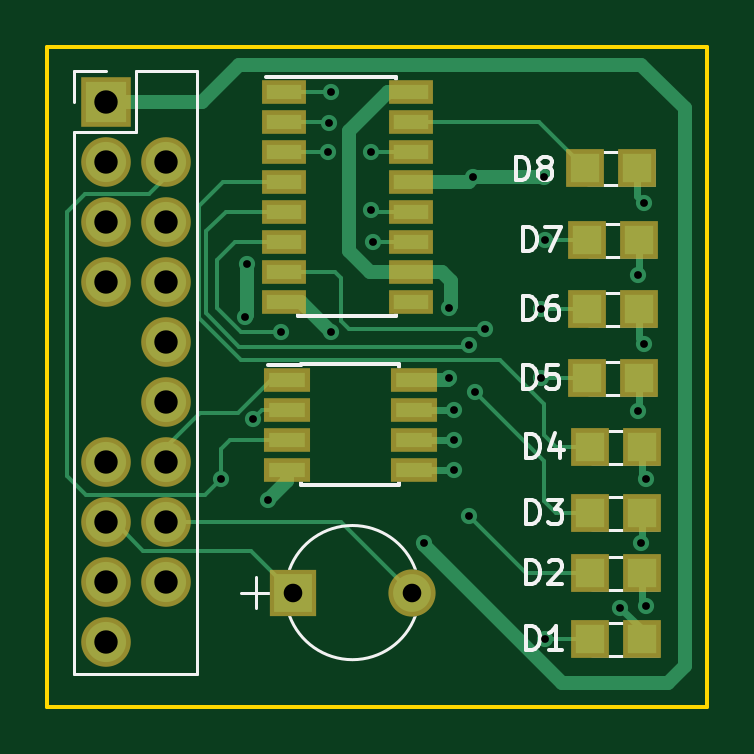
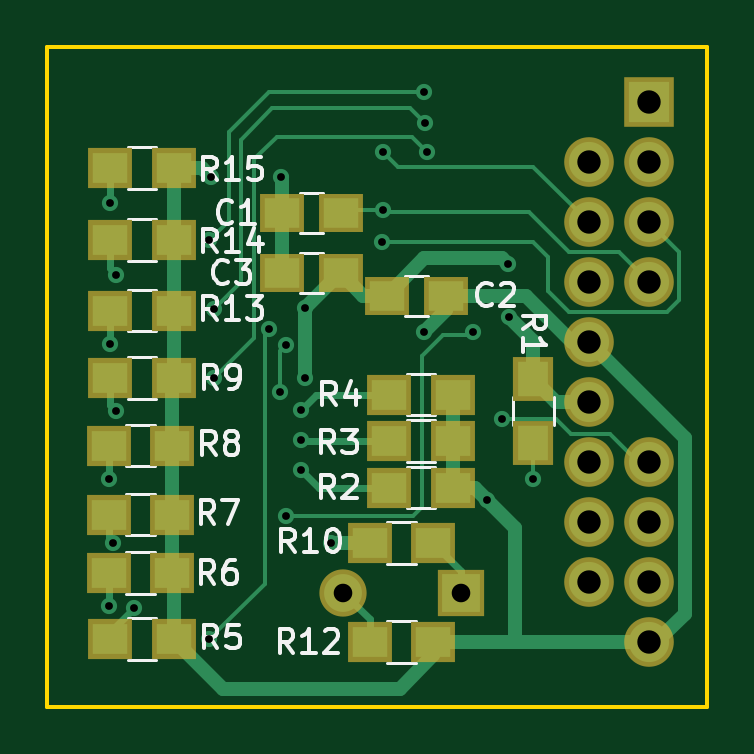
Circuit board: 8 layer files. Board 27.9 x 27.9 mm.
- bottom_copper: SensorBasic-B.Cu.gbr (9290 bytes)
- bottom_mask: SensorBasic-B.Mask.gbr (1828 bytes)
- bottom_silk: SensorBasic-B.SilkS.gbr (15979 bytes)
- outline: SensorBasic-Edge.Cuts.gbr (521 bytes)
- top_copper: SensorBasic-F.Cu.gbr (9095 bytes)
- top_mask: SensorBasic-F.Mask.gbr (1973 bytes)
- top_silk: SensorBasic-F.SilkS.gbr (9933 bytes)
- drill: SensorBasic.drl (983 bytes)

=== bottom_copper: SensorBasic-B.Cu.gbr (9290 bytes, source omitted) ===
=== bottom_mask: SensorBasic-B.Mask.gbr ===
G04 #@! TF.FileFunction,Soldermask,Bot*
%FSLAX46Y46*%
G04 Gerber Fmt 4.6, Leading zero omitted, Abs format (unit mm)*
G04 Created by KiCad (PCBNEW 4.0.6-e0-6349~53~ubuntu14.04.1) date Sun Jul 30 17:28:50 2017*
%MOMM*%
%LPD*%
G01*
G04 APERTURE LIST*
%ADD10C,0.100000*%
%ADD11R,1.900000X1.650000*%
%ADD12R,1.700000X1.900000*%
%ADD13R,1.900000X1.700000*%
%ADD14R,2.000000X2.000000*%
%ADD15C,2.000000*%
%ADD16R,2.100000X2.100000*%
%ADD17O,2.100000X2.100000*%
G04 APERTURE END LIST*
D10*
D11*
X122194000Y-45148500D03*
X124694000Y-45148500D03*
X117749000Y-48641000D03*
X120249000Y-48641000D03*
X124694000Y-47688500D03*
X122194000Y-47688500D03*
D12*
X114046000Y-52180500D03*
X114046000Y-54880500D03*
D13*
X120158500Y-56769000D03*
X117458500Y-56769000D03*
X120158500Y-54800500D03*
X117458500Y-54800500D03*
X120158500Y-52832000D03*
X117458500Y-52832000D03*
X131969500Y-63182500D03*
X129269500Y-63182500D03*
X132033000Y-60388500D03*
X129333000Y-60388500D03*
X132033000Y-57912000D03*
X129333000Y-57912000D03*
X132033000Y-54991000D03*
X129333000Y-54991000D03*
X131969500Y-52133500D03*
X129269500Y-52133500D03*
X120984000Y-59118500D03*
X118284000Y-59118500D03*
D14*
X117094000Y-61214000D03*
D15*
X122094000Y-61214000D03*
D13*
X120984000Y-63309500D03*
X118284000Y-63309500D03*
X131969500Y-49276000D03*
X129269500Y-49276000D03*
X131969500Y-46291500D03*
X129269500Y-46291500D03*
X131969500Y-43243500D03*
X129269500Y-43243500D03*
D16*
X109156500Y-40449500D03*
D17*
X109156500Y-42989500D03*
X111696500Y-42989500D03*
X109156500Y-45529500D03*
X111696500Y-45529500D03*
X109156500Y-48069500D03*
X111696500Y-48069500D03*
X111696500Y-50609500D03*
X111696500Y-53149500D03*
X109156500Y-55689500D03*
X111696500Y-55689500D03*
X109156500Y-58229500D03*
X111696500Y-58229500D03*
X109156500Y-60769500D03*
X111696500Y-60769500D03*
X109156500Y-63309500D03*
M02*

=== bottom_silk: SensorBasic-B.SilkS.gbr (15979 bytes, source omitted) ===
=== outline: SensorBasic-Edge.Cuts.gbr ===
G04 #@! TF.FileFunction,Profile,NP*
%FSLAX46Y46*%
G04 Gerber Fmt 4.6, Leading zero omitted, Abs format (unit mm)*
G04 Created by KiCad (PCBNEW 4.0.6-e0-6349~53~ubuntu14.04.1) date Sun Jul 30 17:28:50 2017*
%MOMM*%
%LPD*%
G01*
G04 APERTURE LIST*
%ADD10C,0.100000*%
%ADD11C,0.150000*%
G04 APERTURE END LIST*
D10*
D11*
X134620000Y-38100000D02*
X106680000Y-38100000D01*
X134620000Y-66040000D02*
X134620000Y-38100000D01*
X106680000Y-66040000D02*
X134620000Y-66040000D01*
X106680000Y-38100000D02*
X106680000Y-66040000D01*
M02*

=== top_copper: SensorBasic-F.Cu.gbr (9095 bytes, source omitted) ===
=== top_mask: SensorBasic-F.Mask.gbr ===
G04 #@! TF.FileFunction,Soldermask,Top*
%FSLAX46Y46*%
G04 Gerber Fmt 4.6, Leading zero omitted, Abs format (unit mm)*
G04 Created by KiCad (PCBNEW 4.0.6-e0-6349~53~ubuntu14.04.1) date Sun Jul 30 17:28:50 2017*
%MOMM*%
%LPD*%
G01*
G04 APERTURE LIST*
%ADD10C,0.100000*%
%ADD11R,1.600000X1.600000*%
%ADD12R,2.000000X2.000000*%
%ADD13C,2.000000*%
%ADD14R,2.100000X2.100000*%
%ADD15O,2.100000X2.100000*%
%ADD16R,1.950000X1.000000*%
%ADD17R,1.900000X1.000000*%
G04 APERTURE END LIST*
D10*
D11*
X129646500Y-63182500D03*
X131846500Y-63182500D03*
X129646500Y-60388500D03*
X131846500Y-60388500D03*
X129646500Y-57848500D03*
X131846500Y-57848500D03*
X129646500Y-55054500D03*
X131846500Y-55054500D03*
X129519500Y-52133500D03*
X131719500Y-52133500D03*
X129519500Y-49212500D03*
X131719500Y-49212500D03*
X129519500Y-46291500D03*
X131719500Y-46291500D03*
X129456000Y-43243500D03*
X131656000Y-43243500D03*
D12*
X117094000Y-61214000D03*
D13*
X122094000Y-61214000D03*
D14*
X109156500Y-40449500D03*
D15*
X109156500Y-42989500D03*
X111696500Y-42989500D03*
X109156500Y-45529500D03*
X111696500Y-45529500D03*
X109156500Y-48069500D03*
X111696500Y-48069500D03*
X111696500Y-50609500D03*
X111696500Y-53149500D03*
X109156500Y-55689500D03*
X111696500Y-55689500D03*
X109156500Y-58229500D03*
X111696500Y-58229500D03*
X109156500Y-60769500D03*
X111696500Y-60769500D03*
X109156500Y-63309500D03*
D16*
X116807000Y-52197000D03*
X116807000Y-53467000D03*
X116807000Y-54737000D03*
X116807000Y-56007000D03*
X122207000Y-56007000D03*
X122207000Y-54737000D03*
X122207000Y-53467000D03*
X122207000Y-52197000D03*
D17*
X116680000Y-40005000D03*
X116680000Y-41275000D03*
X116680000Y-42545000D03*
X116680000Y-43815000D03*
X116680000Y-45085000D03*
X116680000Y-46355000D03*
X116680000Y-47625000D03*
X116680000Y-48895000D03*
X122080000Y-48895000D03*
X122080000Y-47625000D03*
X122080000Y-46355000D03*
X122080000Y-45085000D03*
X122080000Y-43815000D03*
X122080000Y-42545000D03*
X122080000Y-41275000D03*
X122080000Y-40005000D03*
M02*

=== top_silk: SensorBasic-F.SilkS.gbr (9933 bytes, source omitted) ===
=== drill: SensorBasic.drl ===
M48
;DRILL file {KiCad 4.0.6-e0-6349~53~ubuntu14.04.1} date Sun Jul 30 17:29:58 2017
;FORMAT={2:4/ absolute / inch / suppress leading zeros}
FMAT,2
INCH,TZ
T1C0.013
T2C0.031
T3C0.039
%
G90
G05
M72
T1
X44900Y-22200
X45300Y-19500
X45325Y-18625
X45425Y-21200
X45675Y-22550
X45900Y-19750
X46675Y-16750
X46700Y-16275
X46725Y-15750
X46725Y-19750
X47400Y-16750
X47400Y-17725
X47425Y-18250
X48275Y-23275
X48700Y-19350
X48700Y-20525
X48775Y-21050
X48775Y-21550
X48775Y-22050
X49025Y-19975
X49025Y-22825
X49100Y-17175
X49125Y-20750
X49300Y-19700
X50225Y-19375
X50225Y-20525
X50275Y-17175
X50300Y-18225
X50300Y-24875
X51550Y-24350
X51850Y-18800
X51850Y-21075
X51900Y-23275
X51950Y-17600
X51950Y-19950
X51975Y-22200
X51975Y-24325
T2
X46100Y-24100
X48069Y-24100
T3
X42975Y-15925
X42975Y-16925
X42975Y-17925
X42975Y-18925
X42975Y-21925
X42975Y-22925
X42975Y-23925
X42975Y-24925
X43975Y-16925
X43975Y-17925
X43975Y-18925
X43975Y-19925
X43975Y-20925
X43975Y-21925
X43975Y-22925
X43975Y-23925
T0
M30

